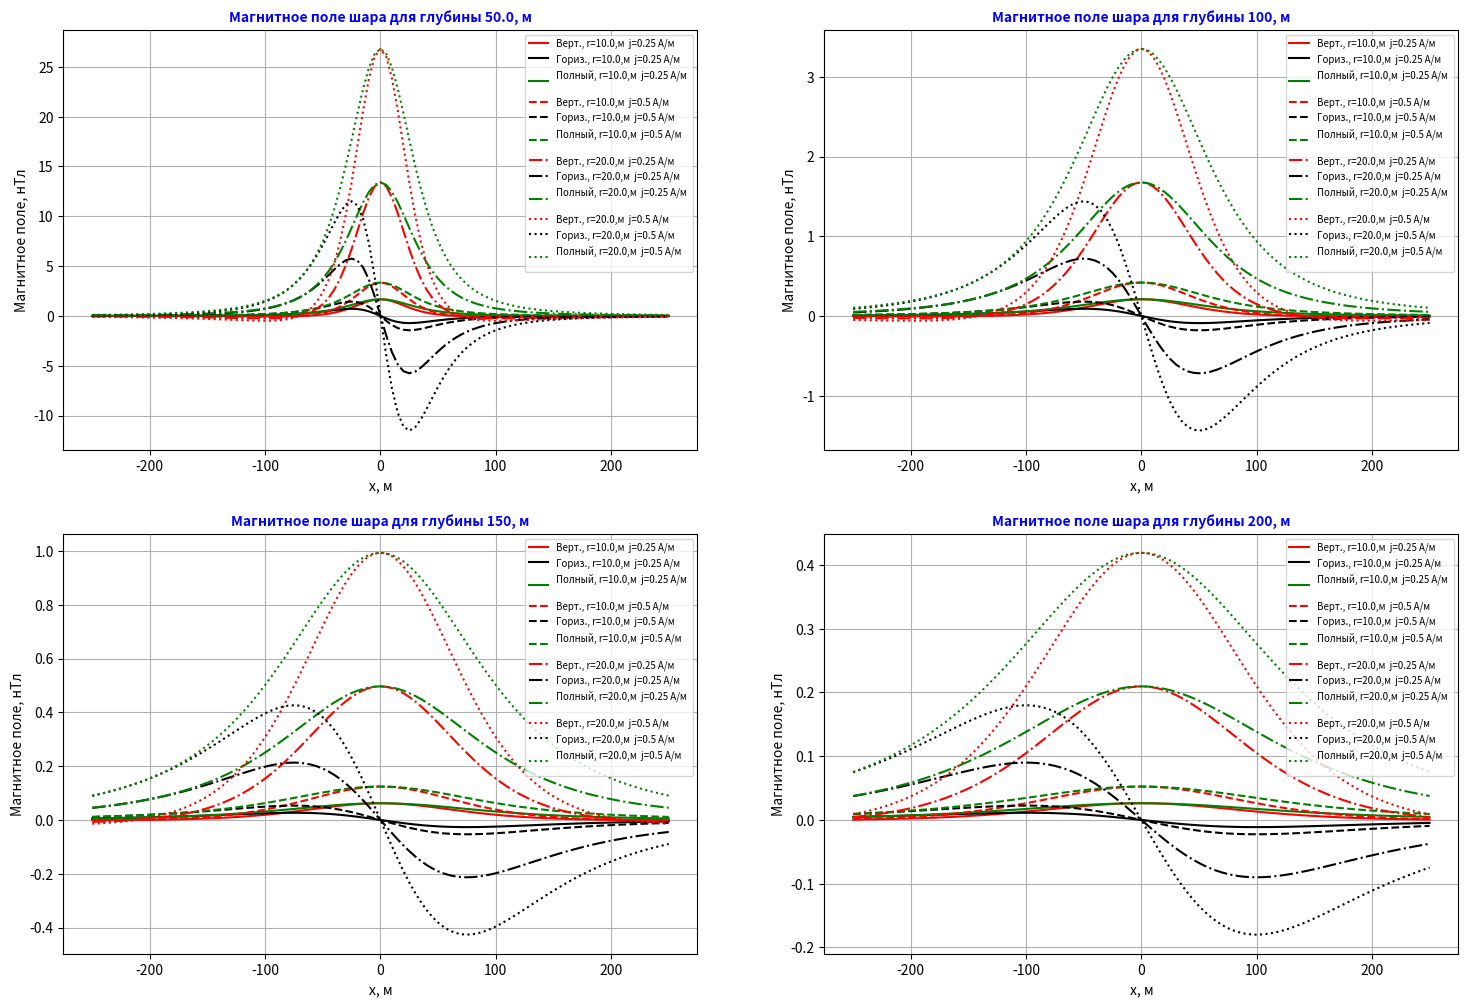

Reproduce this figure in Python.
## --  Вычисление нескольких вариантов полей и построенние их графиков
import matplotlib.pyplot as plt
import math; import copy

# Варьируем h - глубина центра шара в метрах.
# r - радиус шара в метрах, j - намагниченность в А/м

hi = [50.0, 100, 150, 200]  # несколько вариантов глубин
ri = [10.0, 20.0]           # несколько вариантов радиуса
ji = [0.250, 0.500]         # несколько вариантов намагниченности

coo: list = []  # Для вычисления координат пикетов
for i in range(-250, 255, 5):
    coo = coo + [i]
numel: int = len(coo)  # определяем число элементов списка
z_sgs = copy.deepcopy(coo)  # Делаем полную копию списка
h_sgs = copy.deepcopy(coo)  # Делаем полную копию списка
z_si = copy.deepcopy(coo)  # Делаем полную копию списка
h_si = copy.deepcopy(coo)  # Делаем полную копию списка
t_si = copy.deepcopy(coo)  # Делаем полную копию списка
coeff: float = 4*math.pi*math.pow(10, -7)/(4*math.pi)
coeff = coeff*math.pow(10, 9)  # перевод в нанотесла

# задаем размер окна
plt.figure(figsize=(18, 12)) # x и y – ширина и высота рис. в  дюймах
colors = ['red', 'black', 'green']    # цвета для отдельных кривых магнитного поля
linestyles = ['-', '--', '-.', ':']   # типы линий для вариантов сочетаний радиуса и намагниченности

for i in range(len(hi)):             # Перебор по глубинам
    nls_ = -1  # код типа линии сбрасываем для каждого варианта глубины
    plt.subplot(2, 2, i+1)  # 2 - количество строк; 1 - количество столбцов; 1 - индекс ячейки в которой работаем
    plt.title('Магнитное поле шара для глубины '+str(hi[i])+', м', alpha=1, color='b', fontsize=10, fontstyle='italic', fontweight='bold')
    # print('i=', i)
    for k in range(len(ri)):    # Перебор по радиусам
        for l in range(len(ji)):  # Перебор по намагниченностям
            nls_ = nls_ + 1
            m = (4/3)*ji[l]*math.pi*(ri[k]**3)  # магнитный момент шара
            h2 = hi[i]**2;   h22 = 2*h2         # заготовки констант для цикла
            for n in range(numel): # Перебор по точкам профиля
                # print('n=', n)
                x2 = coo[n]**2
                bottom = (h2 + x2)**2.5
                z_sgs[n] = m * (h22 - x2) / bottom         # Вертик. сост. в СГС
                h_sgs[n] = (-3 * m * hi[i] * coo[n]) / bottom  # Гориз. сост. в СГС
                z_si[n] = z_sgs[n]*coeff  # Вертик. сост. в СИ в нТл
                h_si[n] = h_sgs[n]*coeff  # Гориз. сост. в СИ в нТл
                t_si[n] = math.hypot(z_si[n], h_si[n])  # Полный вектор в СИ в нТл

            # Линии c необходимым форматированием
            plt.plot(coo, z_si, color=colors[0], linestyle=linestyles[nls_], label='Верт., r='+str(ri[k])+',м  j='+str(ji[l])+' А/м')
            plt.plot(coo, h_si, color=colors[1], linestyle=linestyles[nls_], label='Гориз., r='+str(ri[k])+',м  j='+str(ji[l])+' А/м')
            plt.plot(coo, t_si, color=colors[2], linestyle=linestyles[nls_], label='Полный, r='+str(ri[k])+',м  j='+str(ji[l])+' А/м \n')

    plt.xlabel('x, м')  # название оси абсцисс
    plt.ylabel('Магнитное поле, нТл')   # название оси ординат
    plt.legend(loc='upper right', fontsize=7)  # положение легенды в верхнем правом углу
    plt.grid()  # включение отображение сетки
plt.show()  # показываем окно с графиками
print('Нормальное завершение')
